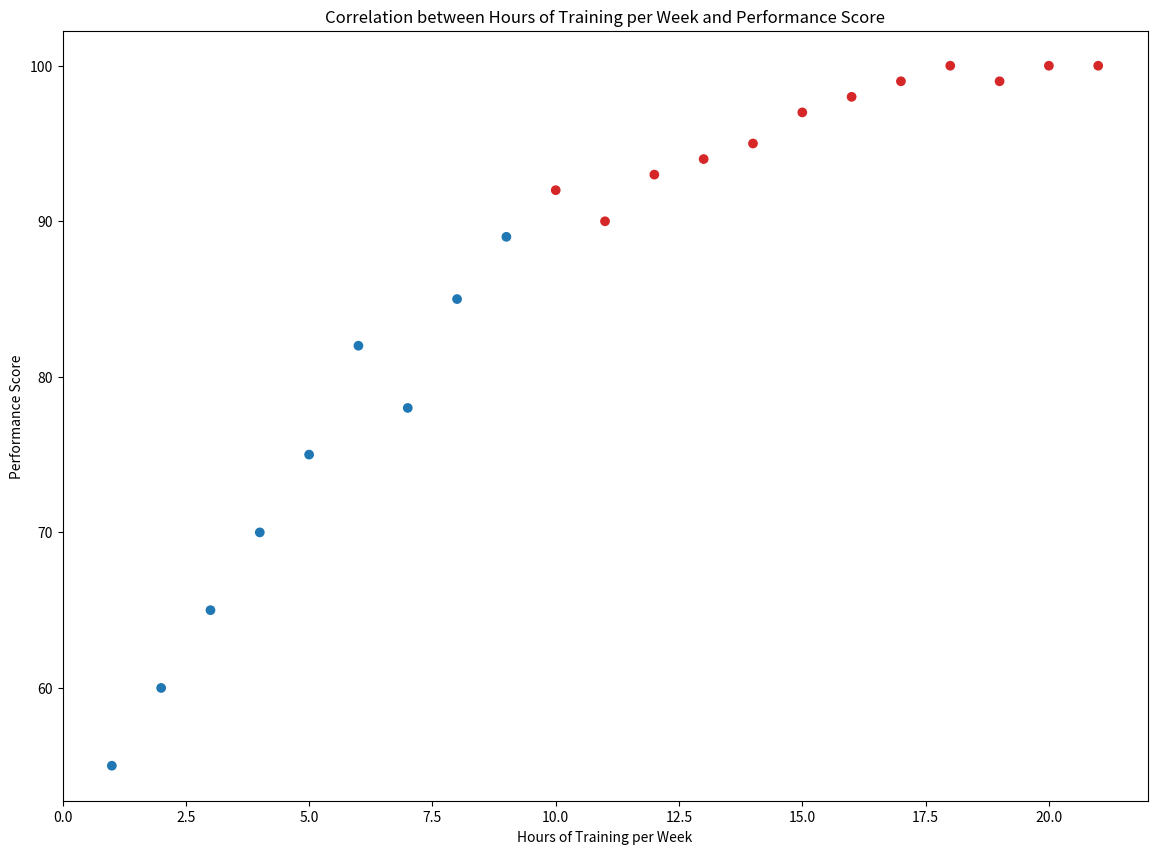

The matplotlib source for this figure:

import matplotlib.pyplot as plt

# Data
hours_trained = [5, 6, 4, 10, 9, 3, 15, 8, 11, 14, 2, 7, 12, 13, 1, 16, 17, 18, 20, 19, 21]
performance_score = [75, 82, 70, 92, 89, 65, 97, 85, 90, 95, 60, 78, 93, 94, 55, 98, 99, 100, 100, 99, 100]

# Create the scatter plot
plt.figure(figsize=(14, 10))
plt.scatter(hours_trained, performance_score, color=['#1f77b4' if x < 10 else '#d62728' for x in hours_trained])

# Title and labels
plt.title('Correlation between Hours of Training per Week and Performance Score')
plt.xlabel('Hours of Training per Week')
plt.ylabel('Performance Score')

# Show the plot
plt.show()
